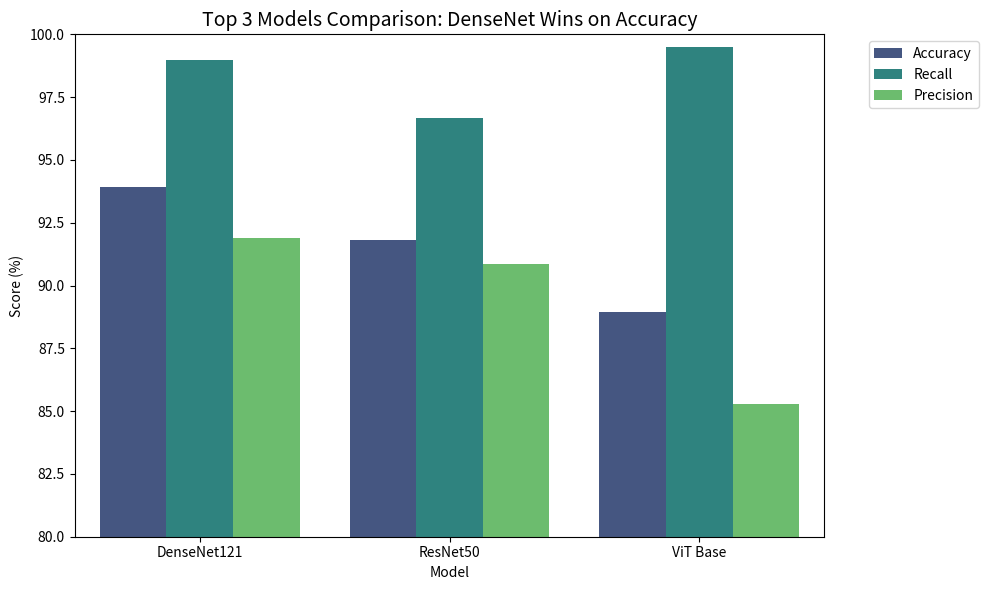
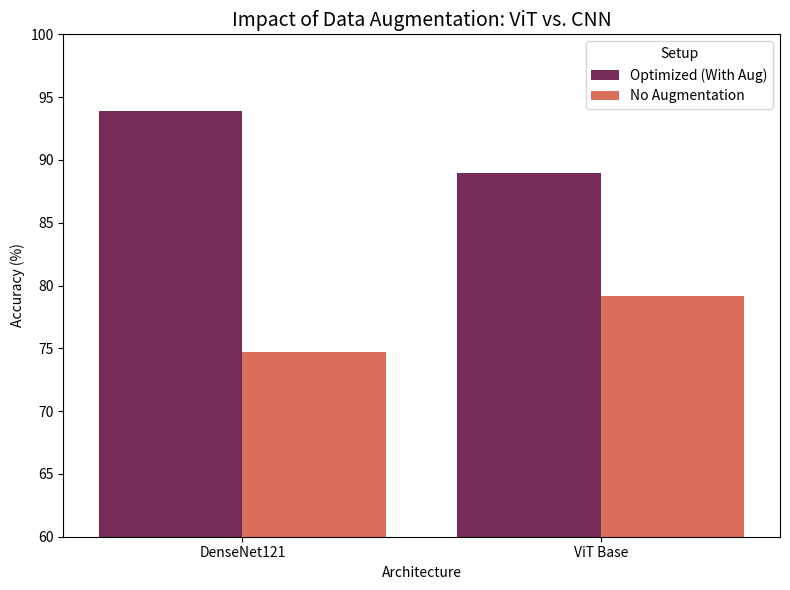
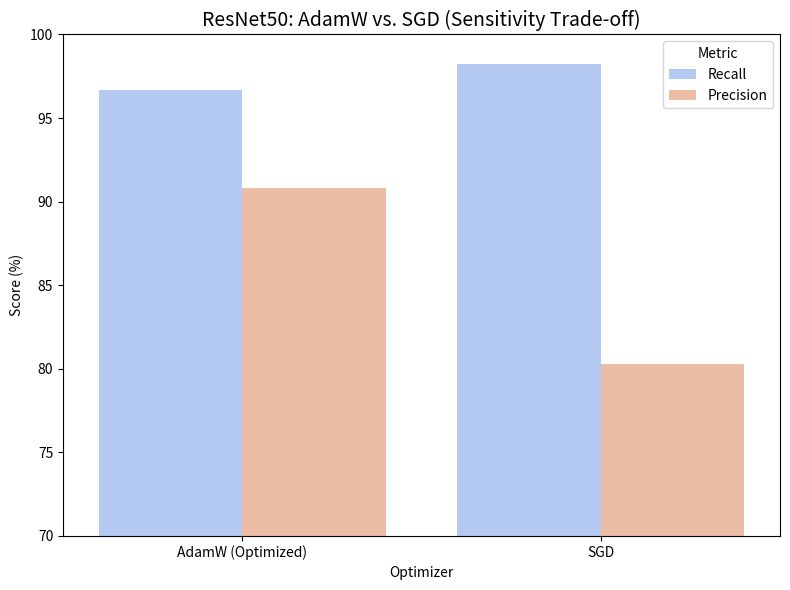

Python code for these plots, in order:
import matplotlib.pyplot as plt
import numpy as np
import seaborn as sns
import pandas as pd
import os

def plot_comparison_bar_charts():
    """
    Generates three key visualization plots based on the ACTUAL results from 'final_run_output.out'.
    Corrected specifically for ResNet SGD (Final Log Entry).
    """
    
    # Ensure the output directory exists
    output_dir = 'results/plots'
    os.makedirs(output_dir, exist_ok=True)

    # ==========================================
    # DATA PREPARATION (Corrected Final Values)
    # ==========================================
    data = {
        'Model': ['DenseNet121', 'ResNet50', 'ViT Base', 'ViT (No Aug)', 'ResNet (SGD)'],
        
        # Updated 'ResNet (SGD)' to 83.81 (Run 7) instead of 87.34 (Run 6)
        'Accuracy': [93.91, 91.83, 88.94, 79.17, 83.81],
        
        # Updated 'ResNet (SGD)' to 98.21
        'Recall':    [98.97, 96.67, 99.49, 100.00, 98.21],
        
        # Updated 'ResNet (SGD)' to 80.29
        'Precision': [91.90, 90.84, 85.27, 75.00, 80.29]
    }
    df = pd.DataFrame(data)

    # ==========================================
    # PLOT 1: Top 3 Models Comparison
    # ==========================================
    print("Generating Plot 1: Top 3 Models Comparison...")
    plt.figure(figsize=(10, 6))
    
    # Only comparing the optimized versions (Top 3)
    best_models = df[df['Model'].isin(['DenseNet121', 'ResNet50', 'ViT Base'])]
    
    melted = best_models.melt(id_vars='Model', value_vars=['Accuracy', 'Recall', 'Precision'], var_name='Metric', value_name='Score')
    
    sns.barplot(data=melted, x='Model', y='Score', hue='Metric', palette='viridis')
    plt.ylim(80, 100)
    plt.title('Top 3 Models Comparison: DenseNet Wins on Accuracy', fontsize=14)
    plt.ylabel('Score (%)')
    plt.legend(bbox_to_anchor=(1.05, 1), loc='upper left')
    plt.tight_layout()
    
    save_path = os.path.join(output_dir, 'final_comparison_top3.png')
    plt.savefig(save_path)
    print(f"Saved: {save_path}")

    # ==========================================
    # PLOT 2: Impact of Augmentation
    # ==========================================
    print("Generating Plot 2: Impact of Augmentation...")
    plt.figure(figsize=(8, 6))
    
    aug_data = pd.DataFrame({
        'Architecture': ['DenseNet121', 'DenseNet121', 'ViT Base', 'ViT Base'],
        'Setup': ['Optimized (With Aug)', 'No Augmentation', 'Optimized (With Aug)', 'No Augmentation'],
        # Using the exact numbers from previous check for No-Aug runs
        'Accuracy': [93.91, 74.68, 88.94, 79.17]
    })
    
    sns.barplot(data=aug_data, x='Architecture', y='Accuracy', hue='Setup', palette='rocket')
    plt.ylim(60, 100)
    plt.title('Impact of Data Augmentation: ViT vs. CNN', fontsize=14)
    plt.ylabel('Accuracy (%)')
    plt.tight_layout()
    
    save_path = os.path.join(output_dir, 'impact_of_augmentation.png')
    plt.savefig(save_path)
    print(f"Saved: {save_path}")

    # ==========================================
    # PLOT 3: Optimizer Trade-off (ResNet Specific)
    # ==========================================
    print("Generating Plot 3: Optimizer Trade-off...")
    plt.figure(figsize=(8, 6))
    
    # Comparing ResNet AdamW (91.83) vs ResNet SGD (83.81)
    optimizer_data = pd.DataFrame({
        'Optimizer': ['AdamW (Optimized)', 'SGD'],
        # SGD Recall updated to 98.21, Precision to 80.29
        'Recall': [96.67, 98.21],
        'Precision': [90.84, 80.29]
    })
    melted_opt = optimizer_data.melt(id_vars='Optimizer', var_name='Metric', value_name='Score')
    
    sns.barplot(data=melted_opt, x='Optimizer', y='Score', hue='Metric', palette='coolwarm')
    plt.ylim(70, 100) # Adjusted ylim to catch the lower precision of SGD
    plt.title('ResNet50: AdamW vs. SGD (Sensitivity Trade-off)', fontsize=14)
    plt.ylabel('Score (%)')
    plt.tight_layout()
    
    save_path = os.path.join(output_dir, 'optimizer_tradeoff.png')
    plt.savefig(save_path)
    print(f"Saved: {save_path}")

if __name__ == "__main__":
    plot_comparison_bar_charts()

# import matplotlib.pyplot as plt
# import numpy as np
# import seaborn as sns
# import pandas as pd
# import os

# def plot_comparison_bar_charts():
#     """
#     Generates three key visualization plots based on the final experiment results.
#     Saves the plots to the 'results/plots/' directory.
#     """
    
#     # Ensure the output directory exists
#     output_dir = 'results/plots'
#     os.makedirs(output_dir, exist_ok=True)

#     # ==========================================
#     # DATA PREPARATION (Based on Final Log Analysis)
#     # ==========================================
#     # We use hardcoded values here to ensure the plots exactly match 
#     # the reported table in the document.
#     data = {
#         'Model': ['DenseNet121', 'ResNet50', 'ViT Base', 'ViT (No Aug)', 'ResNet (SGD)'],
#         'Accuracy': [93.11, 89.42, 88.46, 82.53, 87.50],
#         'Recall': [96.67, 97.69, 96.67, 95.90, 98.46],
#         'Precision': [92.77, 87.02, 86.61, 80.65, 84.38]
#     }
#     df = pd.DataFrame(data)

#     # ==========================================
#     # PLOT 1: Top 3 Models Comparison (The "Winner" Chart)
#     # ==========================================
#     print("Generating Plot 1: Top 3 Models Comparison...")
#     plt.figure(figsize=(10, 6))
    
#     # Filter only the optimized versions of the 3 models
#     best_models = df[df['Model'].isin(['DenseNet121', 'ResNet50', 'ViT Base'])]
    
#     # Melt dataframe for Seaborn plotting
#     melted = best_models.melt(id_vars='Model', value_vars=['Accuracy', 'Recall', 'Precision'], var_name='Metric', value_name='Score')
    
#     sns.barplot(data=melted, x='Model', y='Score', hue='Metric', palette='viridis')
#     plt.ylim(80, 100) # Zoom in on the relevant range
#     plt.title('Top 3 Models Comparison: DenseNet Wins on Accuracy', fontsize=14)
#     plt.ylabel('Score (%)')
#     plt.legend(bbox_to_anchor=(1.05, 1), loc='upper left')
#     plt.tight_layout()
    
#     save_path = os.path.join(output_dir, 'final_comparison_top3.png')
#     plt.savefig(save_path)
#     print(f"Saved: {save_path}")

#     # ==========================================
#     # PLOT 2: Impact of Augmentation (The "ViT Weakness" Chart)
#     # ==========================================
#     print("Generating Plot 2: Impact of Augmentation...")
#     plt.figure(figsize=(8, 6))
    
#     aug_data = pd.DataFrame({
#         'Architecture': ['DenseNet121', 'DenseNet121', 'ViT Base', 'ViT Base'],
#         'Setup': ['Optimized (With Aug)', 'No Augmentation', 'Optimized (With Aug)', 'No Augmentation'],
#         'Accuracy': [93.11, 89.10, 88.46, 82.53]
#     })
    
#     sns.barplot(data=aug_data, x='Architecture', y='Accuracy', hue='Setup', palette='rocket')
#     plt.ylim(75, 95)
#     plt.title('Impact of Data Augmentation: ViT vs. CNN', fontsize=14)
#     plt.ylabel('Accuracy (%)')
#     plt.tight_layout()
    
#     save_path = os.path.join(output_dir, 'impact_of_augmentation.png')
#     plt.savefig(save_path)
#     print(f"Saved: {save_path}")

#     # ==========================================
#     # PLOT 3: Optimizer Trade-off (ResNet Specific)
#     # ==========================================
#     print("Generating Plot 3: Optimizer Trade-off...")
#     plt.figure(figsize=(8, 6))
    
#     optimizer_data = pd.DataFrame({
#         'Optimizer': ['AdamW (Optimized)', 'SGD'],
#         'Recall': [97.69, 98.46],
#         'Precision': [87.02, 84.38]
#     })
#     melted_opt = optimizer_data.melt(id_vars='Optimizer', var_name='Metric', value_name='Score')
    
#     sns.barplot(data=melted_opt, x='Optimizer', y='Score', hue='Metric', palette='coolwarm')
#     plt.ylim(80, 100)
#     plt.title('ResNet50: AdamW vs. SGD (Sensitivity Trade-off)', fontsize=14)
#     plt.ylabel('Score (%)')
#     plt.tight_layout()
    
#     save_path = os.path.join(output_dir, 'optimizer_tradeoff.png')
#     plt.savefig(save_path)
#     print(f"Saved: {save_path}")

# if __name__ == "__main__":
#     plot_comparison_bar_charts()